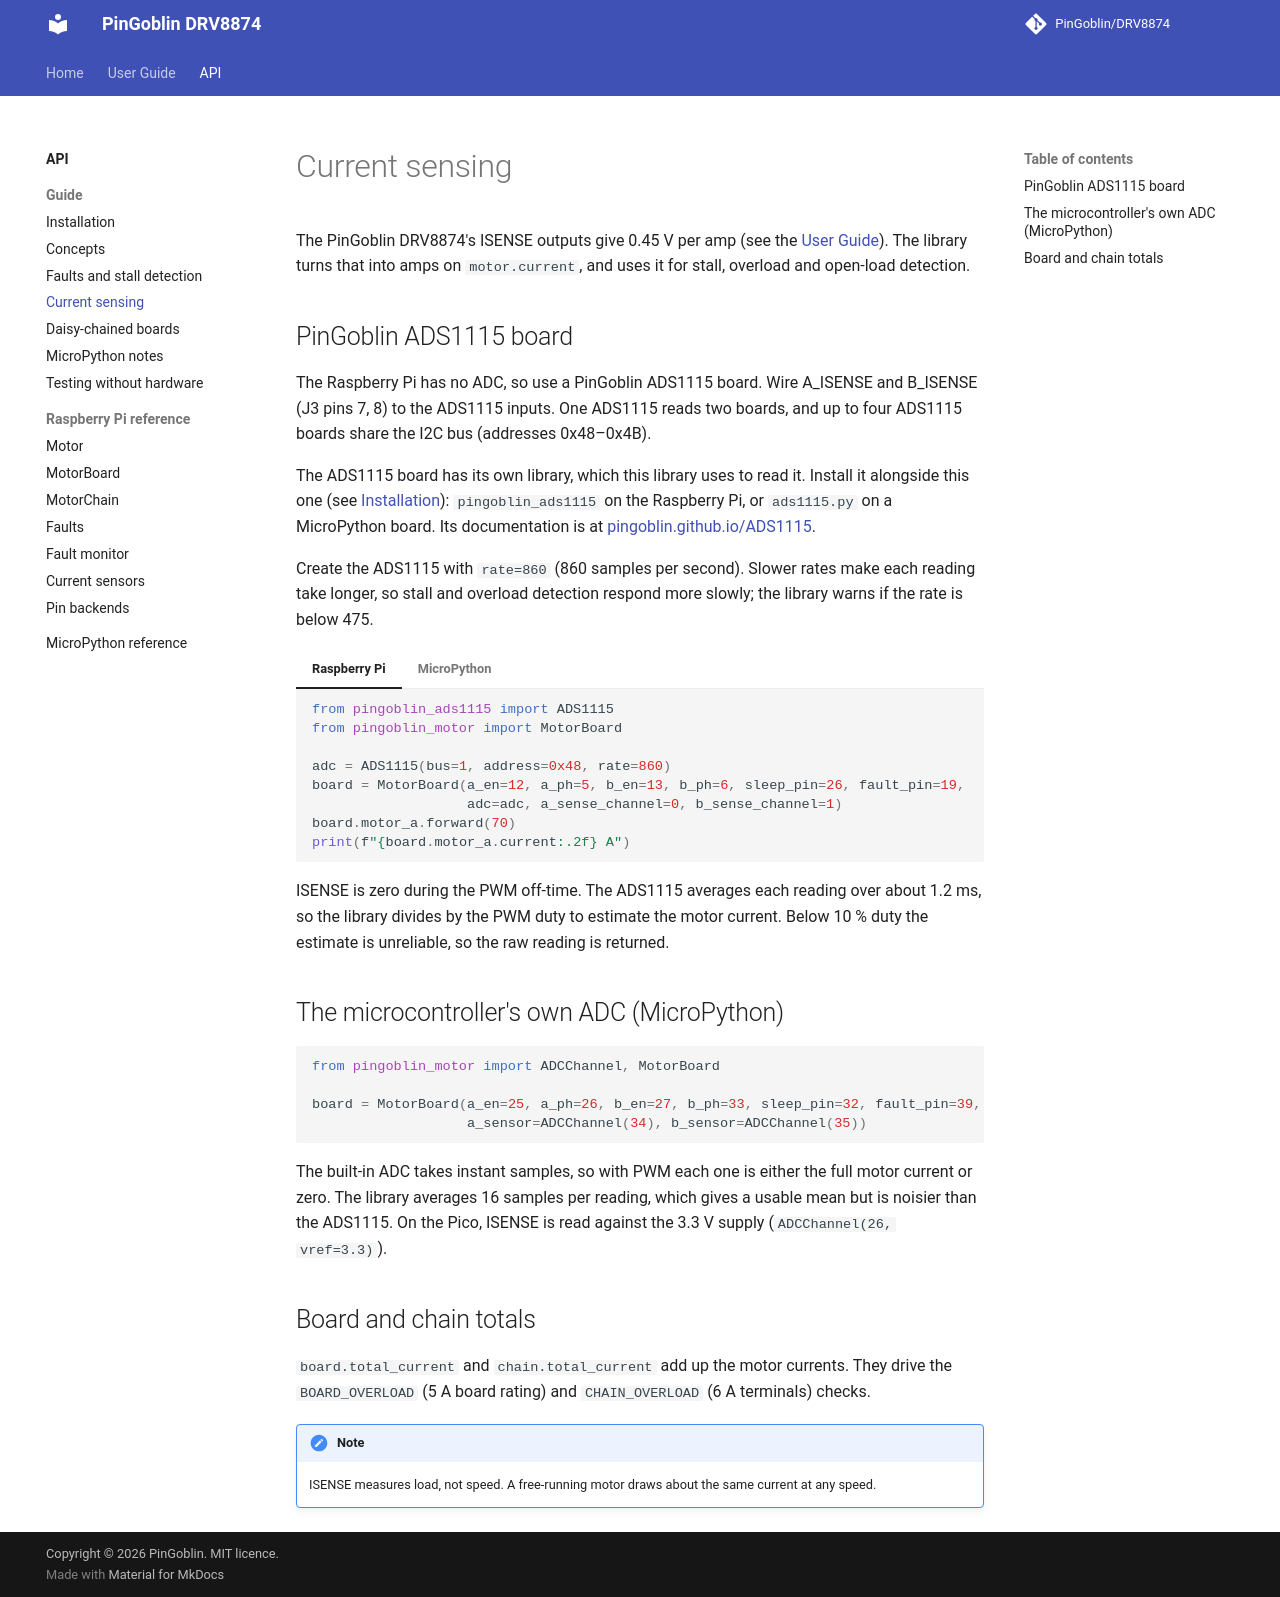

repository: PinGoblin/DRV8874 · page: api/guide/current-sensing/index.html · generator: mkdocs

# Current sensing

The PinGoblin DRV8874's ISENSE outputs give 0.45 V per amp (see the
[User Guide](../../guide/current-sensing.md)). The library turns that into amps on
`motor.current`, and uses it for stall, overload and open-load detection.

## PinGoblin ADS1115 board

The Raspberry Pi has no ADC, so use a PinGoblin ADS1115 board. Wire A_ISENSE and B_ISENSE
(J3 pins 7, 8) to the ADS1115 inputs. One ADS1115 reads two boards, and up to four
ADS1115 boards share the I2C bus (addresses 0x48–0x4B).

The ADS1115 board has its own library, which this library uses to read it. Install it
alongside this one (see [Installation](install.md)): `pingoblin_ads1115` on the Raspberry
Pi, or `ads1115.py` on a MicroPython board. Its documentation is at
[pingoblin.github.io/ADS1115](https://pingoblin.github.io/ADS1115/).

Create the ADS1115 with `rate=860` (860 samples per second). Slower rates make each reading
take longer, so stall and overload detection respond more slowly; the library warns if the
rate is below 475.

=== "Raspberry Pi"

    ```python
    from pingoblin_ads1115 import ADS1115
    from pingoblin_motor import MotorBoard

    adc = ADS1115(bus=1, address=0x48, rate=860)
    board = MotorBoard(a_en=12, a_ph=5, b_en=13, b_ph=6, sleep_pin=26, fault_pin=19,
                       adc=adc, a_sense_channel=0, b_sense_channel=1)
    board.motor_a.forward(70)
    print(f"{board.motor_a.current:.2f} A")
    ```

=== "MicroPython"

    ```python
    from machine import I2C, Pin
    from ads1115 import ADS1115
    from pingoblin_motor import MotorBoard

    i2c = I2C(0, sda=Pin(21), scl=Pin(22), freq=400000)   # Pico: I2C(0, sda=Pin(0), scl=Pin(1))
    adc = ADS1115(i2c, address=0x48, rate=860)
    board = MotorBoard(a_en=25, a_ph=26, b_en=27, b_ph=33, sleep_pin=32, fault_pin=39,
                       adc=adc, a_sense_channel=0, b_sense_channel=1)
    ```

ISENSE is zero during the PWM off-time. The ADS1115 averages each reading over about
1.2 ms, so the library divides by the PWM duty to estimate the motor current. Below 10 %
duty the estimate is unreliable, so the raw reading is returned.

## The microcontroller's own ADC (MicroPython)

```python
from pingoblin_motor import ADCChannel, MotorBoard

board = MotorBoard(a_en=25, a_ph=26, b_en=27, b_ph=33, sleep_pin=32, fault_pin=39,
                   a_sensor=ADCChannel(34), b_sensor=ADCChannel(35))
```

The built-in ADC takes instant samples, so with PWM each one is either the full motor
current or zero. The library averages 16 samples per reading, which gives a usable mean
but is noisier than the ADS1115. On the Pico, ISENSE is read against the 3.3 V supply
(`ADCChannel(26, vref=3.3)`).

## Board and chain totals

`board.total_current` and `chain.total_current` add up the motor currents. They drive the
`BOARD_OVERLOAD` (5 A board rating) and `CHAIN_OVERLOAD` (6 A terminals) checks.

!!! note
    ISENSE measures load, not speed. A free-running motor draws about the same current at
    any speed.
